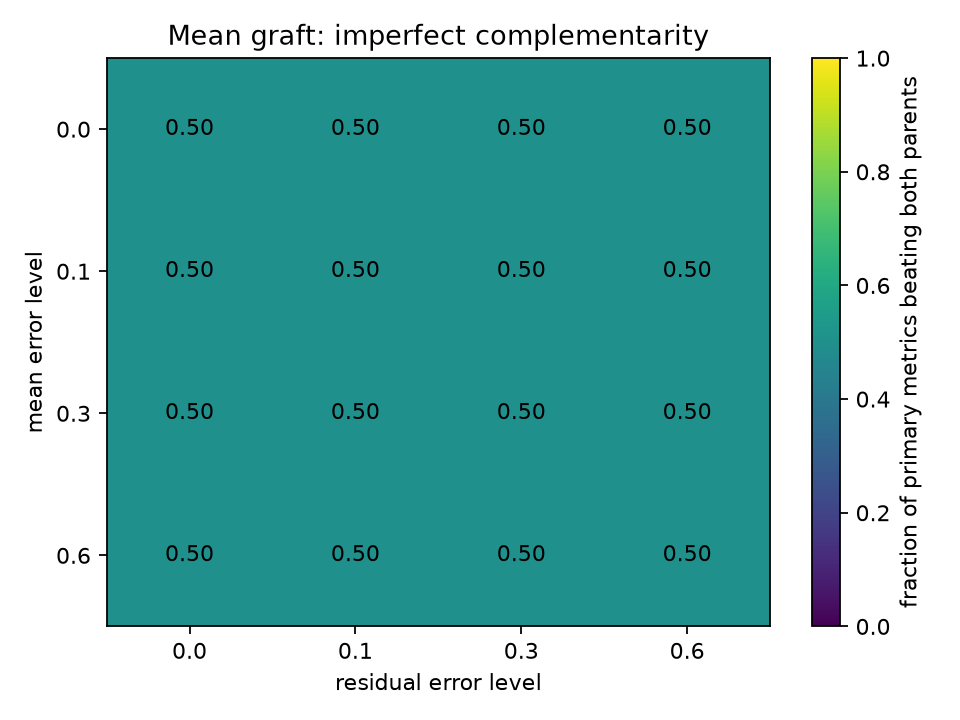

Values plotted in this chart, from the file beside it:
mean_error_level, residual_error_level, primary_wins_vs_both, primary_losses_vs_both, primary_win_fraction, blend_rmse_to_target, blend_de_score, blend_de_direction, blend_mmd_u, blend_variogram, A_de_score, A_de_direction, A_mmd_u, A_variogram, B_de_score, B_de_direction, B_mmd_u, B_variogram
0.0, 0.0, 2, 0, 0.5, 2.401448749575964e-08, 0.5152, 1.0, -0.00813, 0.0, 0.5152, 1.0, 0.194, 0.01652, 0.2121, 0.5762, 0.3536, 0.07573
0.0, 0.1, 2, 0, 0.5, 0.03454, 0.5152, 1.0, -0.00505, 0.001101, 0.5152, 1.0, 0.194, 0.01652, 0.2121, 0.5762, 0.3826, 0.07759
0.0, 0.3, 2, 0, 0.5, 0.1036, 0.5152, 1.0, 0.02123, 0.002199, 0.5152, 1.0, 0.194, 0.01652, 0.2121, 0.5762, 0.4621, 0.07984
0.0, 0.6, 2, 0, 0.5, 0.2072, 0.5152, 1.0, 0.1214, 0.002458, 0.5152, 1.0, 0.194, 0.01652, 0.2121, 0.5762, 0.6397, 0.08042
0.1, 0.0, 2, 0, 0.5, 0.03373, 0.5152, 0.8996, -0.00535, 0.004225, 0.5152, 0.8996, 0.1932, 0.02042, 0.2121, 0.5762, 0.3536, 0.07573
0.1, 0.1, 2, 0, 0.5, 0.04828, 0.5152, 0.8996, -0.0026, 0.006568, 0.5152, 0.8996, 0.1932, 0.02042, 0.2121, 0.5762, 0.3826, 0.07759
0.1, 0.3, 2, 0, 0.5, 0.109, 0.5152, 0.8996, 0.02279, 0.008538, 0.5152, 0.8996, 0.1932, 0.02042, 0.2121, 0.5762, 0.4621, 0.07984
0.1, 0.6, 2, 0, 0.5, 0.2099, 0.5152, 0.8996, 0.1213, 0.008961, 0.5152, 0.8996, 0.1932, 0.02042, 0.2121, 0.5762, 0.6397, 0.08042
0.3, 0.0, 2, 0, 0.5, 0.1012, 0.5152, 0.7517, 0.01624, 0.01331, 0.5152, 0.7517, 0.2207, 0.02872, 0.2121, 0.5762, 0.3536, 0.07573
0.3, 0.1, 2, 0, 0.5, 0.1069, 0.5152, 0.7517, 0.01997, 0.01581, 0.5152, 0.7517, 0.2207, 0.02872, 0.2121, 0.5762, 0.3826, 0.07759
0.3, 0.3, 2, 0, 0.5, 0.1448, 0.5152, 0.7517, 0.04708, 0.01822, 0.5152, 0.7517, 0.2207, 0.02872, 0.2121, 0.5762, 0.4621, 0.07984
0.3, 0.6, 2, 0, 0.5, 0.2306, 0.5152, 0.7517, 0.1477, 0.01875, 0.5152, 0.7517, 0.2207, 0.02872, 0.2121, 0.5762, 0.6397, 0.08042
0.6, 0.0, 2, 0, 0.5, 0.2024, 0.4848, 0.6691, 0.08132, 0.02788, 0.4848, 0.6691, 0.3231, 0.04213, 0.2121, 0.5762, 0.3536, 0.07573
0.6, 0.1, 2, 0, 0.5, 0.2053, 0.4848, 0.6691, 0.08997, 0.03024, 0.4848, 0.6691, 0.3231, 0.04213, 0.2121, 0.5762, 0.3826, 0.07759
0.6, 0.3, 2, 0, 0.5, 0.2274, 0.4848, 0.6691, 0.1272, 0.03282, 0.4848, 0.6691, 0.3231, 0.04213, 0.2121, 0.5762, 0.4621, 0.07984
0.6, 0.6, 2, 0, 0.5, 0.2897, 0.4848, 0.6691, 0.2428, 0.0334, 0.4848, 0.6691, 0.3231, 0.04213, 0.2121, 0.5762, 0.6397, 0.08042
